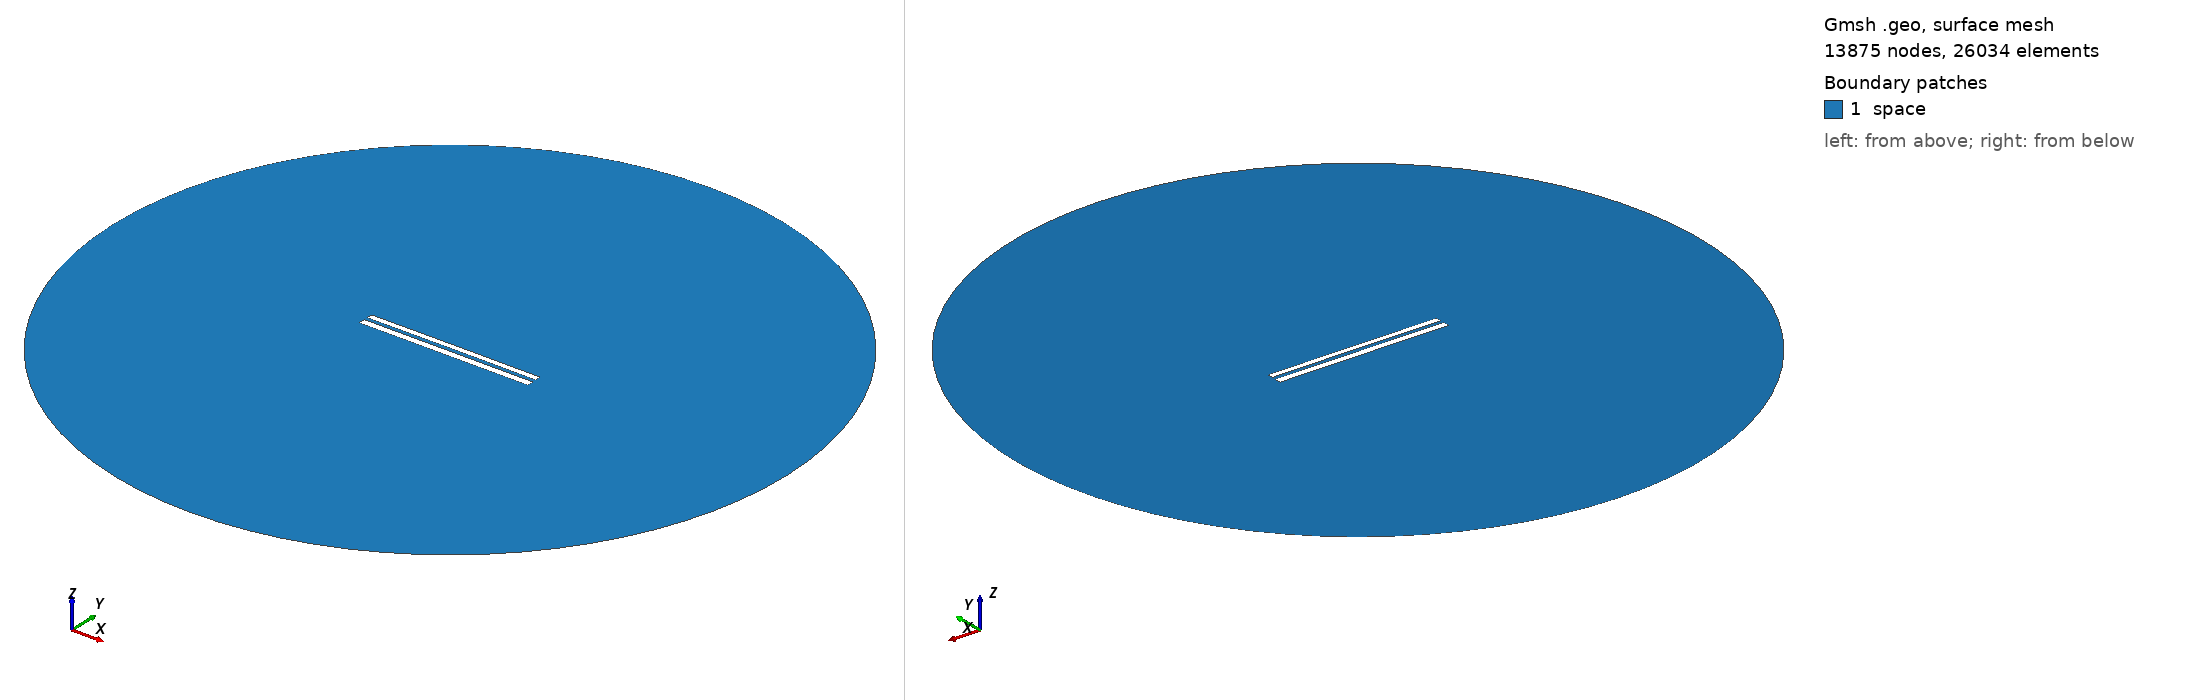

Gmsh geometry script, surface-meshed: 13875 nodes, 26034 surface elements. Boundary patches (legend numbers): 1 space. Left view from above one corner, right view from below the opposite corner. Legend entries are the model's physical surfaces. The drawing asked Gmsh for element sizes between 1% and 20% of the model's largest extent; the script's own settings can give other sizes.

=== 7963.geo (drawn) ===
//---------------------------------------
// Geometry kernel
//---------------------------------------

SetFactory("OpenCASCADE");



//---------------------------------------
// Parameters of the geometry
//---------------------------------------

// Overetch of the upper plate
overetch = 0.25;

// Distance between the plates
distance = 2.0;

// Discretization over the x axis (for the deformation)
nx = 50; 

// Length of the plate
L = 100 - overetch; 

// Number of modes
n = 4; 

// 1st mode coefficient
coeff(1) = 0.07499999999999998;
beta(1) = 0.596864 * 3.1415926535 / L;

// 2nd mode coefficient
coeff(2) = 0.07499999999999998;
beta(2) = 1.49418 * 3.1415926535 / L;

// 3rd mode coefficient
coeff(3) = 0.0;
beta(3) = 2.50025 * 3.1415926535 / L;

// 4th mode coefficient
coeff(4) = 0.0;
beta(4) = 3.49999 * 3.1415926535 / L;



//---------------------------------------
// Upper plate (deformed rectangle)
//---------------------------------------

// Coordiantes of the upper plate
xmin = -50;
xmax = 50 - overetch;

// Height of the upper plate
yheight = 4 - 2 * overetch;

// Indexes of the points
UpperID[] = {};
LowerID[] = {};
LeftID[] = {};
RightID[] = {};

// Point index
p = 1;

// Horizontal edges
For i In {1:nx}
    x = xmin + (i-1)*(xmax - xmin)/(nx-1);

    y_bottom = distance / 2 + overetch;
    For j In {1:n}
        C = (Cosh(beta(j)*L) + Cos(beta(j)*L)) / (Sinh(beta(j)*L) + Sin(beta(j)*L));
        y_bottom  = y_bottom + coeff(j) * (Cosh(beta(j)*(x+50)) - Cos(beta(j)*(x+50)) - C * (Sinh(beta(j)*(x+50)) - Sin(beta(j)*(x+50))));
    EndFor

    y_top = y_bottom + yheight;

    Point(p) = {x, y_top, 0, 1.0};
    UpperID[i] = p;
    p = p + 1;

    Point(p) = {x, y_bottom, 0, 1.0};
    LowerID[i] = p;
    p = p + 1;
EndFor

// Create point lists
UpperPts[] = {}; LowerPts[] = {};
For i In {1:nx}
  UpperPts[] += {UpperID[i]};
  LowerPts[] += {LowerID[i]};
EndFor

// Build splines
Spline(1) = {UpperPts[]};
Spline(2) = {LowerPts[]};
Line(3) = {LowerPts[nx-1], UpperPts[nx-1]};
Line(4) = {LowerPts[0], UpperPts[0]};

// Build the plane surface
Curve Loop(1) = {2, 3, -1, -4};
Plane Surface(1) = {1};



//---------------------------------------
// Lower plate (rectangle)
//---------------------------------------

// Vertices
Point(1001) = {-50, -1, 0, 1.0};
Point(1002) = { 50, -1, 0, 1.0};
Point(1003) = { 50,  -5, 0, 1.0};
Point(1004) = {-50,  -5, 0, 1.0};

// Edges
Line(5) = {1001, 1002};
Line(6) = {1002, 1003};
Line(7) = {1003, 1004};
Line(8) = {1004, 1001};

// Plane surface
Line Loop(2) = {5, 6, 7, 8};
Plane Surface(2) = {2}; 



//---------------------------------------
// Outer (fictious) boundary
//---------------------------------------

// Points
Point(1005) = {0, 0, 0};       // Center
Point(1006) = {200, 0, 0};     // Start point
Point(1007) = {0, 200, 0};     // 90 degrees
Point(1008) = {-200, 0, 0};    // 180 degrees
Point(1009) = {0, -200, 0};    // 270 degrees

// Circle arcs (each needs start, center, end)
Circle(9) = {1006, 1005, 1007};
Circle(10) = {1007, 1005, 1008};
Circle(11) = {1008, 1005, 1009};
Circle(12) = {1009, 1005, 1006};

// Plane surface for the entire domain
Curve Loop(3) = {9, 10, 11, 12};
Surface(3) = {3};

// Subtract the plates from the whole domain to obtain the actual domain where we want to solve the equations
BooleanDifference{ Surface{3}; Delete; }{ Surface{1}; Surface{2}; Delete; }




//---------------------------------------
// Transfinite Lines/Curves
//---------------------------------------

// Set the number of points on the boundaries
r = 7;

// Plates
Transfinite Curve {1, 2} = 50*r Using Progression 1;
Transfinite Curve {3, 4} = 2*r Using Progression 1;
Transfinite Line {5, 7} = 50*r Using Progression 1;
Transfinite Line {6, 8} = 2*r Using Progression 1;

// Outer boundary
Transfinite Line {9, 10, 11, 12} = 20 Using Progression 1;



//---------------------------------------
// Physical groups
//---------------------------------------                

// Physical curves (boundaries)
Physical Line("force_segment", 10) = {2};
Physical Line("upper_plate", 11) = {1, 3, 4};
Physical Line("lower_plate", 12) = {5, 6, 7, 8};
Physical Line("boundary", 20) = {9, 10, 11, 12};

// Physical Surfaces
Physical Surface("space", 30) = {3};



//---------------------------------------
// 6. Generate the Mesh
//---------------------------------------

// 2D mesh generation
Mesh 2;
